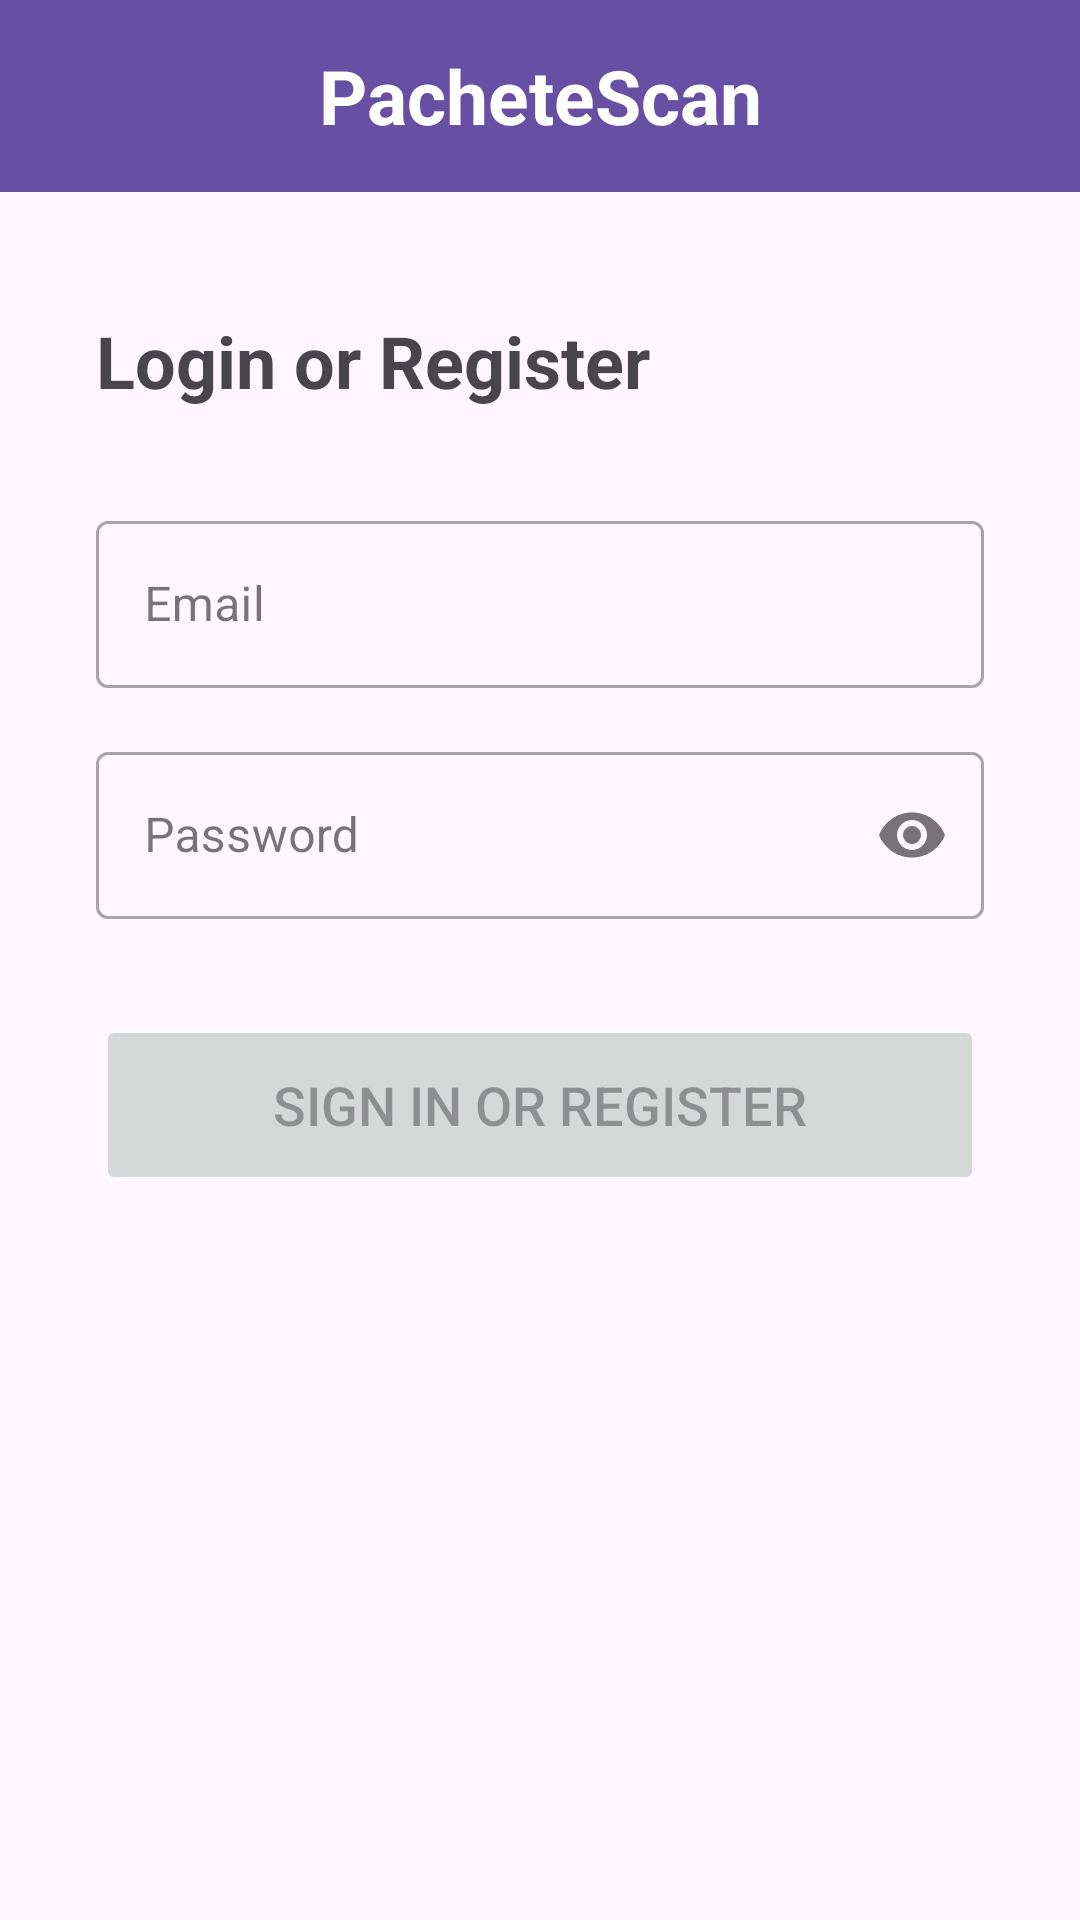

Reconstruct the res/layout file that produces this screen, plus the resources it refers to.
<!-- AndroidManifest.xml: application theme Theme.PacheteScan -->
<!-- res/layout/activity_login.xml -->
<?xml version="1.0" encoding="utf-8"?>
<androidx.constraintlayout.widget.ConstraintLayout xmlns:android="http://schemas.android.com/apk/res/android"
    xmlns:app="http://schemas.android.com/apk/res-auto"
    xmlns:tools="http://schemas.android.com/tools"
    android:id="@+id/main"
    android:layout_width="match_parent"
    android:layout_height="match_parent"
    tools:context=".ui.login.LoginActivity">

    <com.google.android.material.appbar.MaterialToolbar
        android:id="@+id/topToolbar"
        android:layout_width="0dp"
        android:layout_height="?attr/actionBarSize"
        android:background="?attr/colorPrimary"
        app:layout_constraintEnd_toEndOf="parent"
        app:layout_constraintStart_toStartOf="parent"
        app:layout_constraintTop_toTopOf="parent">

        <TextView
            android:layout_width="wrap_content"
            android:layout_height="wrap_content"
            android:layout_gravity="center"
            android:text="@string/app_name"
            android:textColor="@android:color/white"
            android:textSize="25sp"
            android:textStyle="bold" />
    </com.google.android.material.appbar.MaterialToolbar>

    <TextView
        android:id="@+id/loginheader"
        android:layout_width="0dp"
        android:layout_height="wrap_content"
        android:layout_marginStart="32dp"
        android:layout_marginTop="40dp"
        android:layout_marginEnd="32dp"
        android:text="@string/login_title"
        android:textSize="24sp"
        android:textStyle="bold"
        app:layout_constraintEnd_toEndOf="parent"
        app:layout_constraintStart_toStartOf="parent"
        app:layout_constraintTop_toBottomOf="@+id/topToolbar" />

    <com.google.android.material.textfield.TextInputLayout
        android:id="@+id/usernameLayout"
        style="@style/Widget.MaterialComponents.TextInputLayout.OutlinedBox"
        android:layout_width="0dp"
        android:layout_height="wrap_content"
        android:layout_marginStart="32dp"
        android:layout_marginTop="32dp"
        android:layout_marginEnd="32dp"
        android:hint="@string/prompt_email"
        app:layout_constraintEnd_toEndOf="parent"
        app:layout_constraintStart_toStartOf="parent"
        app:layout_constraintTop_toBottomOf="@+id/loginheader">

        <com.google.android.material.textfield.TextInputEditText
            android:id="@+id/username"
            android:layout_width="match_parent"
            android:layout_height="wrap_content"
            android:inputType="textEmailAddress"
            android:selectAllOnFocus="true" />
    </com.google.android.material.textfield.TextInputLayout>

    <com.google.android.material.textfield.TextInputLayout
        android:id="@+id/passwordLayout"
        style="@style/Widget.MaterialComponents.TextInputLayout.OutlinedBox"
        android:layout_width="0dp"
        android:layout_height="wrap_content"
        android:layout_marginStart="32dp"
        android:layout_marginTop="16dp"
        android:layout_marginEnd="32dp"
        android:hint="@string/prompt_password"
        app:endIconMode="password_toggle"
        app:layout_constraintEnd_toEndOf="parent"
        app:layout_constraintStart_toStartOf="parent"
        app:layout_constraintTop_toBottomOf="@+id/usernameLayout">

        <com.google.android.material.textfield.TextInputEditText
            android:id="@+id/password"
            android:layout_width="match_parent"
            android:layout_height="wrap_content"
            android:imeActionLabel="@string/action_sign_in_short"
            android:imeOptions="actionDone"
            android:inputType="textPassword"
            android:selectAllOnFocus="true" />
    </com.google.android.material.textfield.TextInputLayout>

    <Button
        android:id="@+id/login"
        android:layout_width="0dp"
        android:layout_height="60dp"
        android:layout_marginStart="32dp"
        android:layout_marginTop="32dp"
        android:layout_marginEnd="32dp"
        android:enabled="false"
        android:text="@string/action_sign_in"
        android:textSize="18sp"
        app:layout_constraintEnd_toEndOf="parent"
        app:layout_constraintStart_toStartOf="parent"
        app:layout_constraintTop_toBottomOf="@+id/passwordLayout" />

    <ProgressBar
        android:id="@+id/loading"
        android:layout_width="wrap_content"
        android:layout_height="wrap_content"
        android:visibility="gone"
        app:layout_constraintBottom_toBottomOf="parent"
        app:layout_constraintEnd_toEndOf="parent"
        app:layout_constraintStart_toStartOf="parent"
        app:layout_constraintTop_toTopOf="parent" />

</androidx.constraintlayout.widget.ConstraintLayout>
<!-- resources referenced by this layout -->
<resources>
  <string name="action_sign_in">Sign in or register</string>
  <string name="action_sign_in_short">Sign in</string>
  <string name="app_name">PacheteScan</string>
  <string name="login_title">Login or Register</string>
  <string name="prompt_email">Email</string>
  <string name="prompt_password">Password</string>
  <style name="Theme.PacheteScan" parent="Base.Theme.PacheteScan" />
  <style name="Base.Theme.PacheteScan" parent="Theme.Material3.DayNight.NoActionBar">
          
          
      </style>
</resources>
